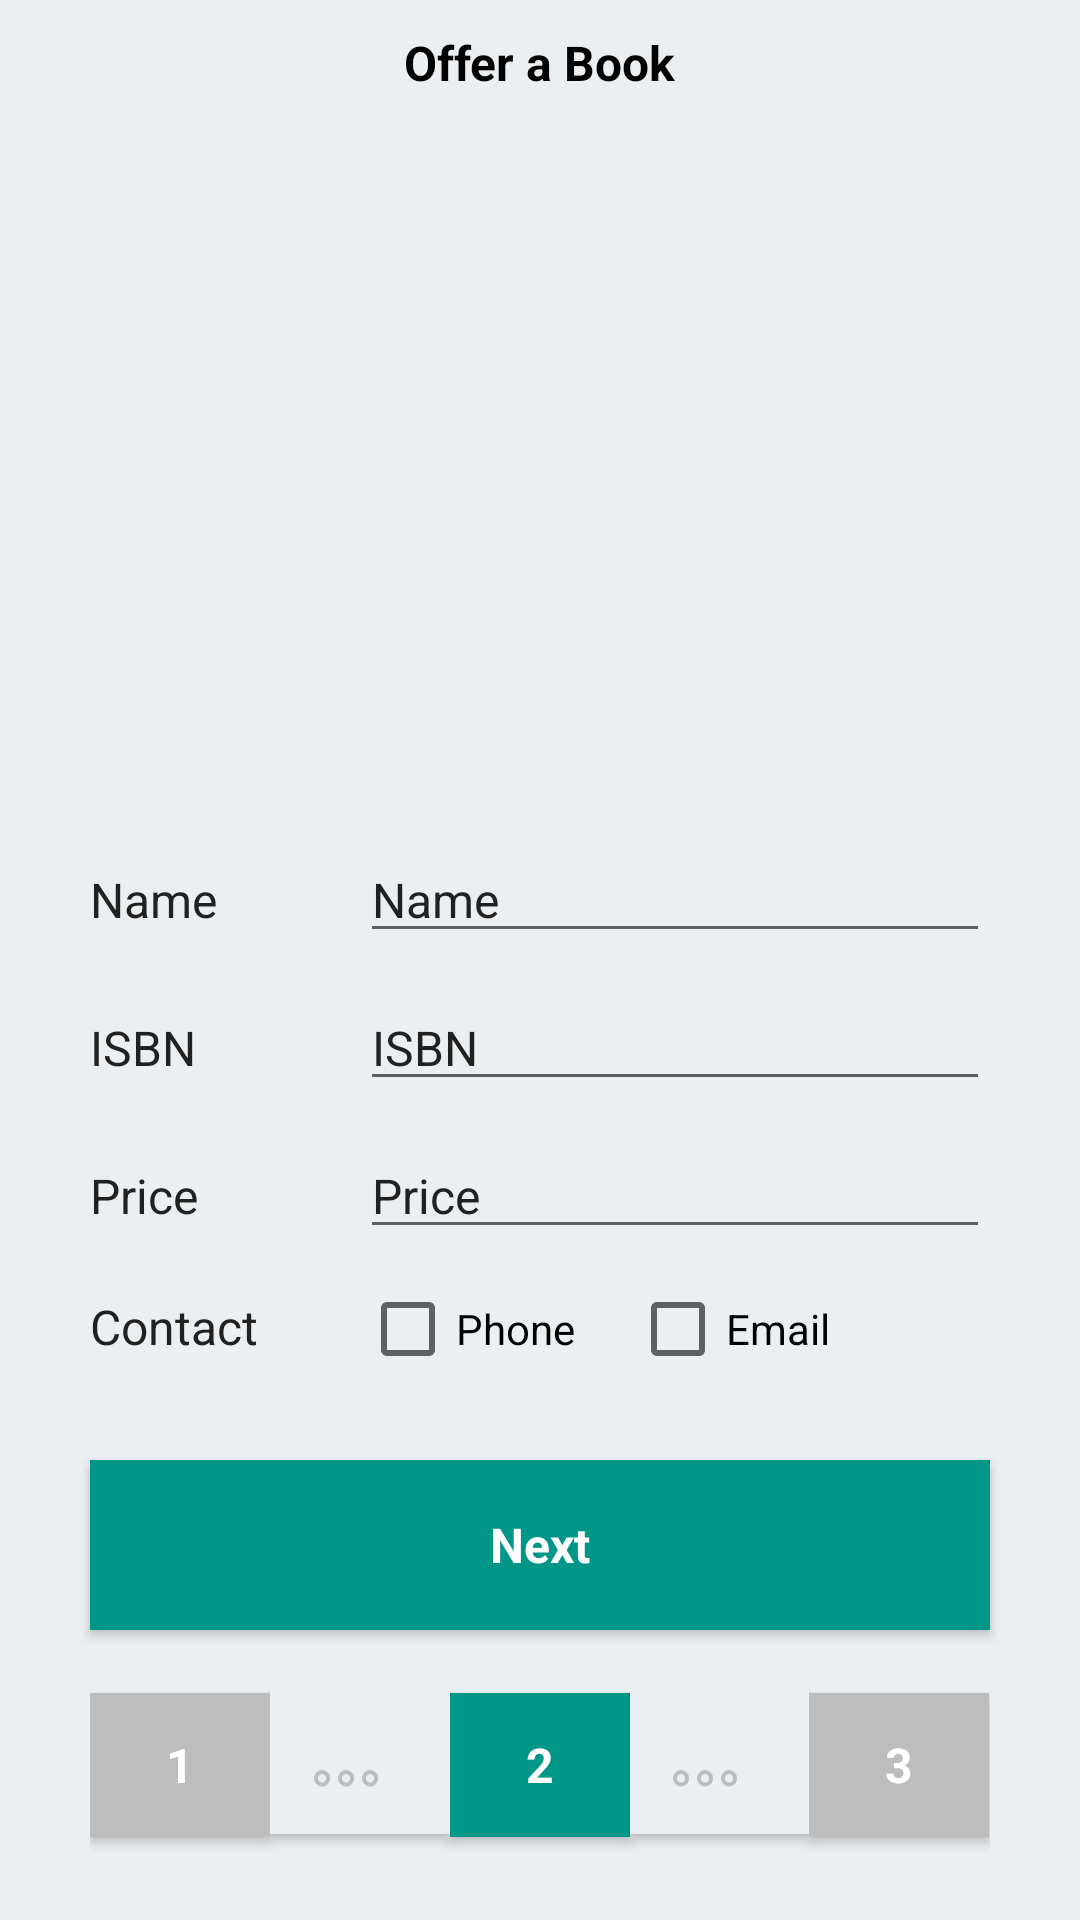

Here is an Android app screen rendered from its layout file. Give the layout XML and the strings, colors and styles it references.
<!-- AndroidManifest.xml: application theme AppTheme -->
<!-- res/layout/seller_2.xml -->
<?xml version="1.0" encoding="utf-8"?>
<LinearLayout xmlns:android="http://schemas.android.com/apk/res/android"
    android:layout_width="match_parent" android:layout_height="match_parent"
    android:orientation="vertical"
    android:weightSum="1"
    android:background="#ECEFF1">


    <TextView
        android:layout_marginTop="10dp"
        android:layout_weight="0.1"
        android:layout_width="wrap_content"
        android:layout_height="0dp"
        android:text="Offer a Book"
        android:id="@+id/textView_seller2_9"
        style="@style/seller_textView_heading"
        android:layout_gravity="center_horizontal" />

    <ImageView
        android:layout_marginTop="10dp"
        android:id="@+id/imageView_seller2_1"
        android:layout_width="150dp"
        android:layout_height="0dp"
        android:layout_gravity="center_horizontal"
        android:layout_weight="0.35"
        android:src="@drawable/book_cover_1"/>

    <LinearLayout
        android:layout_marginTop="5dp"
        android:layout_marginLeft="30dp"
        android:layout_marginRight="30dp"
        android:layout_width="match_parent"
        android:layout_height="0dp"
        android:layout_weight="0.35"
        android:weightSum="4"
        android:orientation="vertical">


        <LinearLayout
            android:layout_width="match_parent"
            android:layout_height="0dp"
            android:layout_weight="1"
            android:orientation="horizontal"
            android:weightSum="1">

            <TextView
                android:layout_weight="0.3"
                android:layout_width="0dp"
                android:layout_height="wrap_content"
                android:text="Name"
                android:id="@+id/textView_seller2_1"
                style="@style/seller_textView"/>

            <EditText
                android:layout_width="0dp"
                android:layout_weight="0.7"
                android:layout_height="wrap_content"
                android:id="@+id/editText_seller2_1"
                style="@style/seller_textView"
                android:layout_alignBaseline="@+id/textView_seller1_1"
                android:text="Name" />

        </LinearLayout>

        <LinearLayout
            android:layout_width="match_parent"
            android:layout_height="0dp"
            android:layout_weight="1"
            android:orientation="horizontal"
            android:weightSum="1">

            <TextView
                android:layout_weight="0.3"
                android:layout_width="0dp"
                android:layout_height="wrap_content"
                android:text="ISBN"
                android:id="@+id/textView_seller2_2"
                style="@style/seller_textView"/>

            <EditText
                android:layout_width="0dp"
                android:layout_weight="0.7"
                android:layout_height="wrap_content"
                android:id="@+id/editText_seller2_2"
                android:text="ISBN"
                style="@style/seller_textView"/>
        </LinearLayout>

        <LinearLayout
            android:layout_width="match_parent"
            android:layout_height="0dp"
            android:layout_weight="1"
            android:orientation="horizontal"
            android:weightSum="1">

            <TextView
                android:layout_weight="0.3"
                android:layout_width="0dp"
                android:layout_height="wrap_content"
                android:text="Price"
                android:id="@+id/textView_seller2_3"
                style="@style/seller_textView"/>

            <EditText
                android:layout_width="0dp"
                android:layout_weight="0.7"
                android:layout_height="wrap_content"
                android:id="@+id/editText_seller2_3"
                style="@style/seller_textView"
                android:text="Price"
                />
        </LinearLayout>

        <LinearLayout
            android:layout_width="match_parent"
            android:layout_height="0dp"
            android:layout_weight="1"
            android:orientation="horizontal"
            android:weightSum="1">

            <TextView
                android:layout_weight="0.3"
                android:layout_width="0dp"
                android:layout_height="wrap_content"
                android:text="Contact"
                android:id="@+id/textView_seller2_7"
                style="@style/seller_textView"/>

            <CheckBox
                android:layout_width="0dp"
                android:layout_height="wrap_content"
                android:text="Phone"
                android:id="@+id/checkBox"
                android:layout_weight="0.3"
                android:checked="false" />

            <CheckBox
                android:layout_width="0dp"
                android:layout_height="wrap_content"
                android:text="Email"
                android:id="@+id/checkBox2"
                android:layout_weight="0.3"
                android:checked="false" />

        </LinearLayout>

    </LinearLayout>

    <Button
        style="@style/seller_button_next"
        android:layout_marginLeft="30dp"
        android:layout_marginRight="30dp"
        android:layout_marginTop="10dp"
        android:layout_weight="0.1"
        android:layout_width="match_parent"
        android:layout_height="0dp"
        android:text="Next"
        android:id="@+id/button_seller2_1"
        android:layout_gravity="center_horizontal"/>

    <LinearLayout
        android:layout_marginLeft="30dp"
        android:layout_marginRight="30dp"
        android:layout_marginTop="20dp"
        android:layout_marginBottom="20dp"
        android:layout_width="match_parent"
        android:layout_height="0dp"
        android:layout_weight="0.1"
        android:weightSum="0.5"
        android:orientation="horizontal">


        <Button
            style="@style/seller_button_not_next"
            android:layout_weight="0.1"
            android:layout_width="0dp"
            android:layout_height="wrap_content"
            android:text="1"
            android:id="@+id/button_seller2_2"/>

        <Button
            style="@style/seller_button_dot"
            android:layout_weight="0.1"
            android:layout_width="0dp"
            android:layout_height="wrap_content"
            android:text="。。。"
            android:id="@+id/button_seller2_5"/>

        <Button
            style="@style/seller_button_next"
            android:layout_weight="0.1"
            android:layout_width="0dp"
            android:layout_height="wrap_content"
            android:text="2"
            android:id="@+id/button_seller2_3"/>

        <Button
            style="@style/seller_button_dot"
            android:layout_weight="0.1"
            android:layout_width="0dp"
            android:layout_height="wrap_content"
            android:text="。。。"
            android:id="@+id/button_seller2_6"/>

        <Button
            style="@style/seller_button_not_next"
            android:layout_weight="0.1"
            android:layout_width="0dp"
            android:layout_height="wrap_content"
            android:text="3"
            android:id="@+id/button_seller2_4"/>

    </LinearLayout>


</LinearLayout>
<!-- resources referenced by this layout -->
<resources>
  <style name="seller_button_dot">
          <item name="android:textStyle">bold</item>
          <item name="android:textSize">16dp</item>
          
          <item name="android:background">#ECEFF1</item>
          <item name="android:textColor">#BDBDBD</item>
          <item name="android:textAppearance">@android:style/TextAppearance.Large</item>
      </style>
  <style name="seller_button_next">
          <item name="android:textStyle">bold</item>
  
          <item name="android:textSize">16dp</item>
          
          <item name="android:background">#009688</item>
          <item name="android:textColor">#FFFFFF</item>
          <item name="android:textAppearance">@android:style/TextAppearance.Large</item>
      </style>
  <style name="seller_button_not_next">
          <item name="android:textStyle">bold</item>
          <item name="android:textSize">16dp</item>
          
          <item name="android:background">#BDBDBD</item>
          <item name="android:textColor">#FFFFFF</item>
          <item name="android:textAppearance">@android:style/TextAppearance.Large</item>
      </style>
  <style name="seller_textView">
          <item name="android:textStyle">normal</item>
          <item name="android:textColor">#212121</item>
          <item name="android:textSize">16dp</item>
          
          <item name="android:textAppearance">@android:style/TextAppearance.Large</item>
      </style>
  <style name="seller_textView_heading">
          <item name="android:textStyle">bold</item>
          <item name="android:textColor">#000000</item>
          <item name="android:textSize">16dp</item>
          
          <item name="android:textAppearance">@android:style/TextAppearance.Large</item>
      </style>
  <style name="AppTheme" parent="Theme.AppCompat.Light.DarkActionBar">
          
      </style>
</resources>
